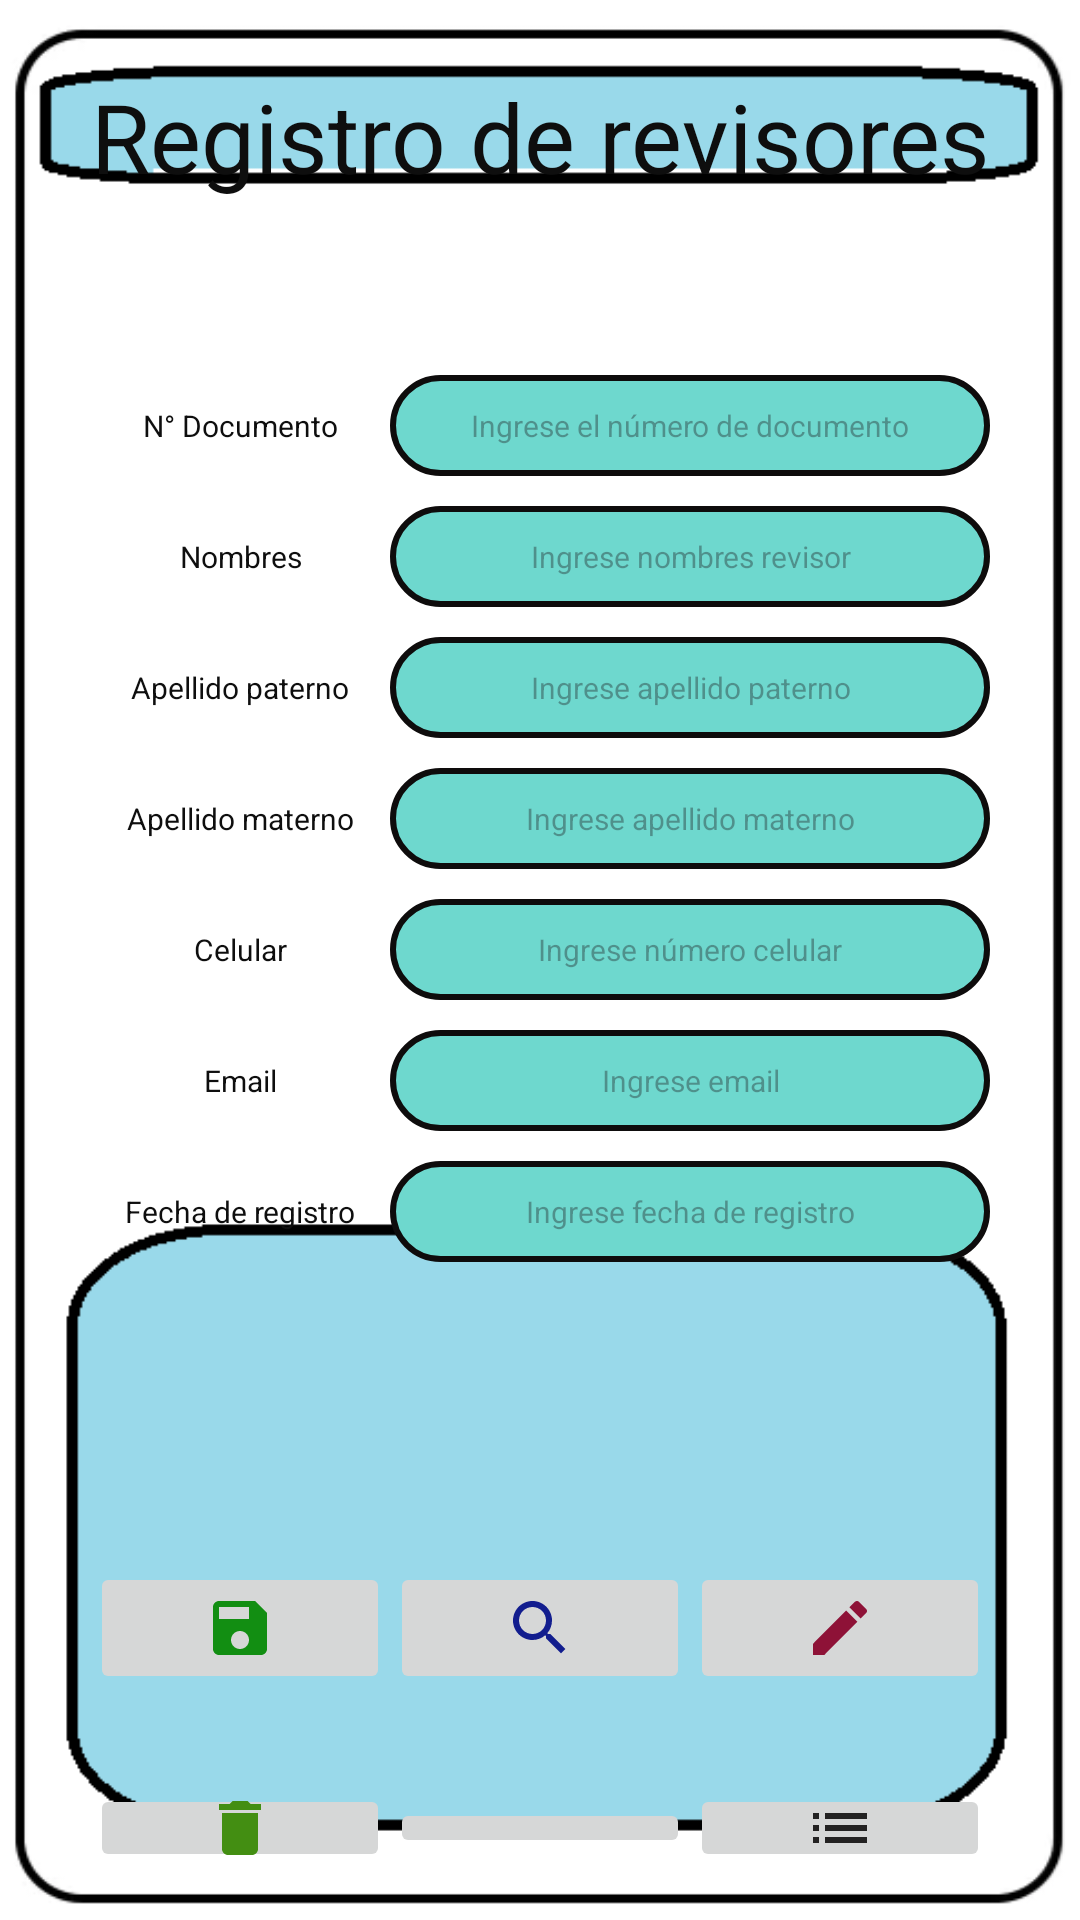

The Android layout XML behind this screen, and the referenced resources:
<!-- AndroidManifest.xml: application theme Theme.Revista_v1 -->
<!-- res/layout/activity_reviewers.xml -->
<?xml version="1.0" encoding="utf-8"?>
<LinearLayout xmlns:android="http://schemas.android.com/apk/res/android"
    xmlns:app="http://schemas.android.com/apk/res-auto"
    xmlns:tools="http://schemas.android.com/tools"
    android:layout_width="match_parent"
    android:layout_height="match_parent"
    android:orientation="vertical"
    android:padding="16dp"
    android:background="@drawable/fondo1"
    tools:context=".Reviewers">

    

    <TextView
        android:layout_width="match_parent"
        android:layout_height="wrap_content"
        android:layout_gravity="center"
        android:gravity="center"
        android:padding="8dp"
        android:textColorHighlight="@color/black"
        android:text="Registro de revisores"
        android:textColor="#0E0E0E"
        android:textSize="32sp" />

    <LinearLayout
        android:layout_width="match_parent"
        android:layout_height="wrap_content"
        android:layout_marginTop="50dp"
        android:gravity="center"
        android:layout_gravity="center"
        >
        <TextView
            android:layout_width="100dp"
            android:layout_height="wrap_content"
            android:layout_gravity="center"
            android:gravity="center"
            android:padding="8dp"
            android:text="N° Documento"
            android:textColor="#0E0E0E"
            android:textSize="10sp" />

        <EditText
            android:id="@+id/et_num_doc_rev"
            android:layout_width="200dp"
            android:layout_height="wrap_content"
            android:background="@drawable/rounded_edittext"
            android:padding="10dp"
            android:layout_gravity="center"
            android:gravity="center"
            android:textSize="10sp"
            android:hint="Ingrese el número de documento"
            android:inputType="number"/>

    </LinearLayout>

    <LinearLayout
        android:layout_width="match_parent"
        android:layout_height="wrap_content"
        android:layout_marginTop="10dp"
        android:gravity="center"
        android:layout_gravity="center"
        >
        <TextView
            android:layout_width="100dp"
            android:layout_height="wrap_content"
            android:layout_gravity="center"
            android:gravity="center"
            android:padding="8dp"
            android:text="Nombres"
            android:textColor="#0E0E0E"
            android:textSize="10sp" />

        <EditText
            android:id="@+id/et_nom_rev"
            android:layout_width="200dp"
            android:layout_height="wrap_content"
            android:background="@drawable/rounded_edittext"
            android:padding="10dp"
            android:layout_gravity="center"
            android:gravity="center"
            android:textSize="10sp"
            android:hint="Ingrese nombres revisor"
            android:inputType="number"/>

    </LinearLayout>

    <LinearLayout
        android:layout_width="match_parent"
        android:layout_height="wrap_content"
        android:layout_marginTop="10dp"
        android:gravity="center"
        android:layout_gravity="center"
        >
        <TextView
            android:layout_width="100dp"
            android:layout_height="wrap_content"
            android:layout_gravity="center"
            android:gravity="center"
            android:padding="8dp"
            android:text="Apellido paterno"
            android:textColor="#0E0E0E"
            android:textSize="10sp" />

        <EditText
            android:id="@+id/et_ape_pat_rev"
            android:layout_width="200dp"
            android:layout_height="wrap_content"
            android:background="@drawable/rounded_edittext"
            android:padding="10dp"
            android:layout_gravity="center"
            android:gravity="center"
            android:textSize="10sp"
            android:hint="Ingrese apellido paterno"
            android:inputType="number"/>

    </LinearLayout>

    <LinearLayout
        android:layout_width="match_parent"
        android:layout_height="wrap_content"
        android:layout_marginTop="10dp"
        android:gravity="center"
        android:layout_gravity="center"
        >
        <TextView
            android:layout_width="100dp"
            android:layout_height="wrap_content"
            android:layout_gravity="center"
            android:gravity="center"
            android:padding="8dp"
            android:text="Apellido materno"
            android:textColor="#0E0E0E"
            android:textSize="10sp" />

        <EditText
            android:id="@+id/et_ape_mat_rev"
            android:layout_width="200dp"
            android:layout_height="wrap_content"
            android:background="@drawable/rounded_edittext"
            android:padding="10dp"
            android:layout_gravity="center"
            android:gravity="center"
            android:textSize="10sp"
            android:hint="Ingrese apellido materno"
            android:inputType="number"/>

    </LinearLayout>

    <LinearLayout
        android:layout_width="match_parent"
        android:layout_height="wrap_content"
        android:layout_marginTop="10dp"
        android:gravity="center"
        android:layout_gravity="center"
        >
        <TextView
            android:layout_width="100dp"
            android:layout_height="wrap_content"
            android:layout_gravity="center"
            android:gravity="center"
            android:padding="8dp"
            android:text="Celular"
            android:textColor="#0E0E0E"
            android:textSize="10sp" />

        <EditText
            android:id="@+id/et_cel_rev"
            android:layout_width="200dp"
            android:layout_height="wrap_content"
            android:background="@drawable/rounded_edittext"
            android:padding="10dp"
            android:layout_gravity="center"
            android:gravity="center"
            android:textSize="10sp"
            android:hint="Ingrese número celular"
            android:inputType="number"/>

    </LinearLayout>

    <LinearLayout
        android:layout_width="match_parent"
        android:layout_height="wrap_content"
        android:layout_marginTop="10dp"
        android:gravity="center"
        android:layout_gravity="center"
        >
        <TextView
            android:layout_width="100dp"
            android:layout_height="wrap_content"
            android:layout_gravity="center"
            android:gravity="center"
            android:padding="8dp"
            android:text="Email"
            android:textColor="#0E0E0E"
            android:textSize="10sp" />

        <EditText
            android:id="@+id/et_ema_rev"
            android:layout_width="200dp"
            android:layout_height="wrap_content"
            android:background="@drawable/rounded_edittext"
            android:padding="10dp"
            android:layout_gravity="center"
            android:gravity="center"
            android:textSize="10sp"
            android:hint="Ingrese email"
            android:inputType="number"/>

    </LinearLayout>

    <LinearLayout
        android:layout_width="match_parent"
        android:layout_height="wrap_content"
        android:layout_marginTop="10dp"
        android:gravity="center"
        android:layout_gravity="center"
        >
        <TextView
            android:layout_width="100dp"
            android:layout_height="wrap_content"
            android:layout_gravity="center"
            android:gravity="center"
            android:padding="8dp"
            android:text="Fecha de registro"
            android:textColor="#0E0E0E"
            android:textSize="10sp" />

        <EditText
            android:id="@+id/et_fec_reg_rev"
            android:layout_width="200dp"
            android:layout_height="wrap_content"
            android:background="@drawable/rounded_edittext"
            android:padding="10dp"
            android:layout_gravity="center"
            android:gravity="center"
            android:textSize="10sp"
            android:hint="Ingrese fecha de registro"
            android:inputType="date"/>

    </LinearLayout>

    <LinearLayout
        android:layout_width="match_parent"
        android:layout_height="wrap_content"
        android:layout_marginTop="100dp"
        android:gravity="center"
        >
        <ImageButton
            android:id="@+id/btnSaveReviewer"
            android:layout_width="100dp"
            android:layout_height="wrap_content"
            android:src="@drawable/baseline_save_24"
            />
        <ImageButton
            android:id="@+id/btnSearchReviewer"
            android:layout_width="100dp"
            android:layout_height="wrap_content"
            android:src="@drawable/baseline_search_24"
            />
        <ImageButton
            android:id="@+id/btnEditReviewer"
            android:layout_width="100dp"
            android:layout_height="wrap_content"
            android:src="@drawable/baseline_edit_24"
            />

    </LinearLayout>
    <LinearLayout
        android:layout_width="match_parent"
        android:layout_height="wrap_content"
        android:layout_marginTop="30dp"
        android:gravity="center"
        >
        <ImageButton
            android:id="@+id/btnDeleteReviewer"
            android:layout_width="100dp"
            android:layout_height="wrap_content"
            android:src="@drawable/baseline_delete_24"
            />
        <ImageButton
            android:id="@+id/btnCleanReviewer"
            android:layout_width="100dp"
            android:layout_height="wrap_content"
            android:src="@drawable/baseline_cleaning_services_24"
            />
        <ImageButton
            android:id="@+id/btnListReviewer"
            android:layout_width="100dp"
            android:layout_height="wrap_content"
            android:src="@drawable/baseline_list_24"
            />
    </LinearLayout>

</LinearLayout>
<!-- resources referenced by this layout -->
<resources>
  <!-- drawable baseline_delete_24 (drawable) -->
  <vector android:alpha="0.97" android:height="24dp"
      android:tint="#3E8B0B" android:viewportHeight="24"
      android:viewportWidth="24" android:width="24dp" xmlns:android="http://schemas.android.com/apk/res/android">
      <path android:fillColor="@android:color/white" android:pathData="M6,19c0,1.1 0.9,2 2,2h8c1.1,0 2,-0.9 2,-2V7H6v12zM19,4h-3.5l-1,-1h-5l-1,1H5v2h14V4z"/>
  </vector>
  <!-- drawable baseline_edit_24 (drawable) -->
  <vector android:alpha="0.97" android:height="24dp"
      android:tint="#8B0B31" android:viewportHeight="24"
      android:viewportWidth="24" android:width="24dp" xmlns:android="http://schemas.android.com/apk/res/android">
      <path android:fillColor="@android:color/white" android:pathData="M3,17.25V21h3.75L17.81,9.94l-3.75,-3.75L3,17.25zM20.71,7.04c0.39,-0.39 0.39,-1.02 0,-1.41l-2.34,-2.34c-0.39,-0.39 -1.02,-0.39 -1.41,0l-1.83,1.83 3.75,3.75 1.83,-1.83z"/>
  </vector>
  <!-- drawable baseline_list_24 (drawable) -->
  <vector android:alpha="0.97" android:autoMirrored="true"
      android:height="24dp" android:tint="#1C1B1B"
      android:viewportHeight="24" android:viewportWidth="24"
      android:width="24dp" xmlns:android="http://schemas.android.com/apk/res/android">
      <path android:fillColor="@android:color/white" android:pathData="M3,13h2v-2L3,11v2zM3,17h2v-2L3,15v2zM3,9h2L5,7L3,7v2zM7,13h14v-2L7,11v2zM7,17h14v-2L7,15v2zM7,7v2h14L21,7L7,7z"/>
  </vector>
  <!-- drawable baseline_save_24 (drawable) -->
  <vector android:alpha="0.97" android:height="24dp"
      android:tint="#0B8B0B" android:viewportHeight="24"
      android:viewportWidth="24" android:width="24dp" xmlns:android="http://schemas.android.com/apk/res/android">
      <path android:fillColor="@android:color/white" android:pathData="M17,3L5,3c-1.11,0 -2,0.9 -2,2v14c0,1.1 0.89,2 2,2h14c1.1,0 2,-0.9 2,-2L21,7l-4,-4zM12,19c-1.66,0 -3,-1.34 -3,-3s1.34,-3 3,-3 3,1.34 3,3 -1.34,3 -3,3zM15,9L5,9L5,5h10v4z"/>
  </vector>
  <!-- drawable baseline_search_24 (drawable) -->
  <vector android:alpha="0.97" android:height="24dp"
      android:tint="#0B168B" android:viewportHeight="24"
      android:viewportWidth="24" android:width="24dp" xmlns:android="http://schemas.android.com/apk/res/android">
      <path android:fillColor="@android:color/white" android:pathData="M15.5,14h-0.79l-0.28,-0.27C15.41,12.59 16,11.11 16,9.5 16,5.91 13.09,3 9.5,3S3,5.91 3,9.5 5.91,16 9.5,16c1.61,0 3.09,-0.59 4.23,-1.57l0.27,0.28v0.79l5,4.99L20.49,19l-4.99,-5zM9.5,14C7.01,14 5,11.99 5,9.5S7.01,5 9.5,5 14,7.01 14,9.5 11.99,14 9.5,14z"/>
  </vector>
  <!-- drawable fondo1: png bitmap (drawable, 9816 bytes) -->
  <!-- drawable rounded_edittext (drawable) -->
  <?xml version="1.0" encoding="utf-8"?>
      <shape xmlns:android="http://schemas.android.com/apk/res/android">
          <solid android:color="#6ED8CE" />
          <stroke android:width="2dp" android:color="#0E0C0C" />
          <corners android:radius="16dp" />
          <padding android:left="30dp" android:right="30dp" android:top="5dp" android:bottom="5dp"/>
      </shape>
  <style name="Theme.Revista_v1" parent="Base.Theme.Revista_v1" />
  <style name="Base.Theme.Revista_v1" parent="Theme.Material3.DayNight.NoActionBar">
          
          
      </style>
  <!-- not gathered from this repository: default colours our renderer supplied (Android Studio template values) -->
  <color name="black">#FF000000</color>
</resources>
